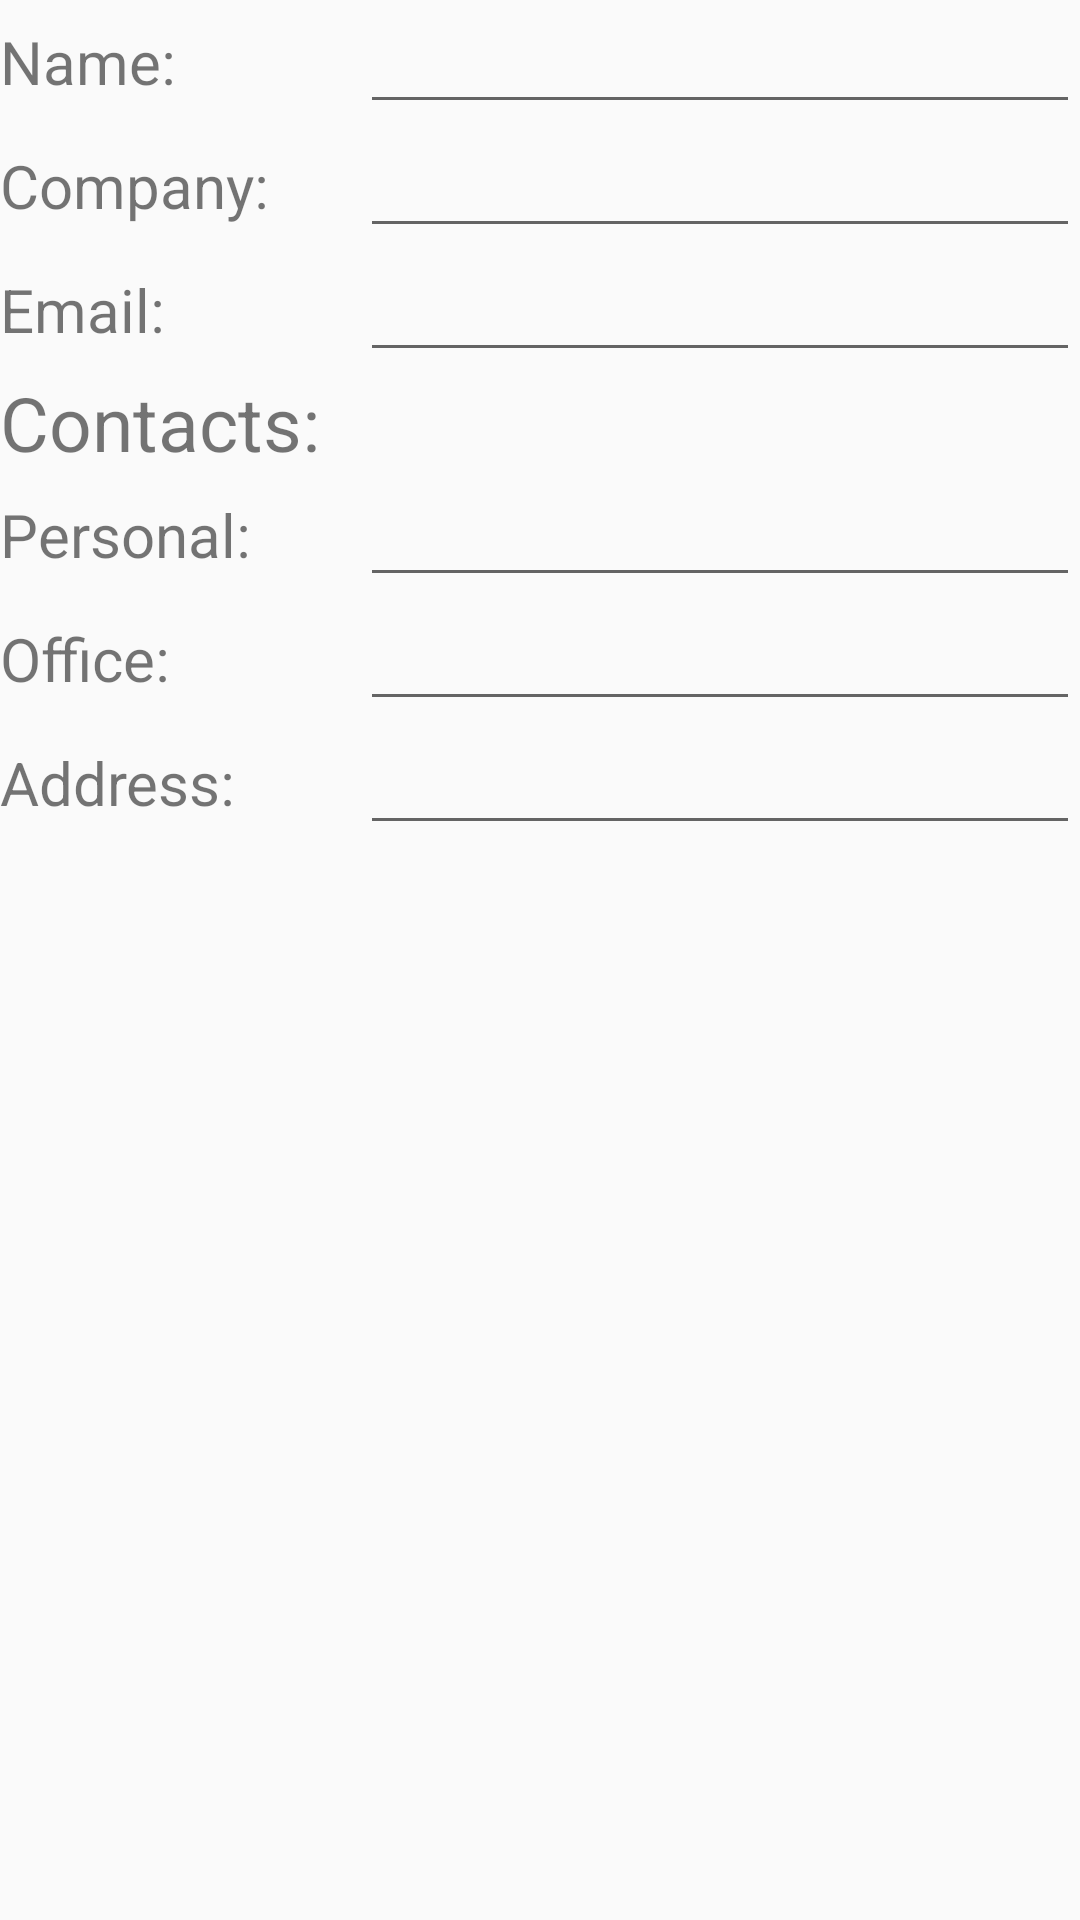

Produce the Android XML layout that renders to this screen, including the resource entries it uses.
<!-- AndroidManifest.xml: application theme Theme.AppCompat.Light.NoActionBar -->
<!-- res/layout/insert_buyer_vendor.xml -->
<?xml version="1.0" encoding="utf-8"?>
<LinearLayout xmlns:android="http://schemas.android.com/apk/res/android"
    android:layout_width="match_parent"
    android:layout_height="match_parent"
    android:layout_marginLeft="15dp"
    android:layout_marginRight="15dp"
    android:orientation="vertical">

    <LinearLayout
        android:layout_width="match_parent"
        android:layout_height="wrap_content">

        <TextView
            android:layout_width="0dp"
            android:layout_height="match_parent"
            android:layout_weight="2"
            android:gravity="center|left"
            android:text="Name: "
            android:textSize="20sp" />

        <EditText
            android:id="@+id/edit_bv_name"
            android:layout_width="0dp"
            android:layout_height="wrap_content"
            android:layout_weight="4" />
    </LinearLayout>

    <LinearLayout
        android:layout_width="match_parent"
        android:layout_height="wrap_content">

        <TextView
            android:layout_width="0dp"
            android:layout_height="match_parent"
            android:layout_weight="2"
            android:gravity="center|left"
            android:text="Company: "
            android:textSize="20sp" />

        <EditText
            android:id="@+id/edit_bv_company"
            android:layout_width="0dp"
            android:layout_height="wrap_content"
            android:layout_weight="4" />
    </LinearLayout>

    <LinearLayout
        android:layout_width="match_parent"
        android:layout_height="wrap_content">

        <TextView
            android:layout_width="0dp"
            android:layout_height="match_parent"
            android:layout_weight="2"
            android:gravity="center|left"
            android:text="Email: "
            android:textSize="20sp" />

        <EditText
            android:id="@+id/edit_bv_email"
            android:layout_width="0dp"
            android:layout_height="wrap_content"
            android:layout_weight="4"
            android:inputType="textEmailAddress" />
    </LinearLayout>

    <TextView
        android:layout_width="match_parent"
        android:layout_height="wrap_content"
        android:text="Contacts: "
        android:textSize="25sp" />

    <LinearLayout
        android:layout_width="match_parent"
        android:layout_height="wrap_content">

        <TextView
            android:layout_width="0dp"
            android:layout_height="match_parent"
            android:layout_weight="2"
            android:gravity="center|left"
            android:text="Personal: "
            android:textSize="20sp" />

        <EditText
            android:id="@+id/edit_bv_contact_personal"
            android:layout_width="0dp"
            android:layout_height="wrap_content"
            android:layout_weight="4"
            android:inputType="phone" />
    </LinearLayout>

    <LinearLayout
        android:layout_width="match_parent"
        android:layout_height="wrap_content">

        <TextView
            android:layout_width="0dp"
            android:layout_height="match_parent"
            android:layout_weight="2"
            android:gravity="center|left"
            android:text="Office: "
            android:textSize="20sp" />

        <EditText
            android:id="@+id/edit_bv_contact_office"
            android:layout_width="0dp"
            android:layout_height="wrap_content"
            android:layout_weight="4"
            android:inputType="phone" />
    </LinearLayout>

    <LinearLayout
        android:layout_width="match_parent"
        android:layout_height="wrap_content">

        <TextView
            android:layout_width="0dp"
            android:layout_height="match_parent"
            android:layout_weight="2"
            android:gravity="center|left"
            android:text="Address: "
            android:textSize="20sp" />

        <EditText
            android:id="@+id/edit_bv_address"
            android:layout_width="0dp"
            android:layout_height="wrap_content"
            android:layout_weight="4" />
    </LinearLayout>

    <Button
        android:id="@+id/btn_add_buyer_vendor"
        android:layout_width="180dp"
        android:layout_height="wrap_content"
        android:layout_marginBottom="20dp"
        android:layout_gravity="center"
        android:background="@color/md_blue_a700"
        android:textColor="@color/md_white" />

</LinearLayout>
<!-- resources referenced by this layout -->
<resources>

</resources>
